Run: headless pygame with SDL's dummy video driver; simulated clock (each Clock.tick advances the game by its frame time, no real sleeping); random seed 0; keys injected as events and as key.get_pressed() state; no mouse input.
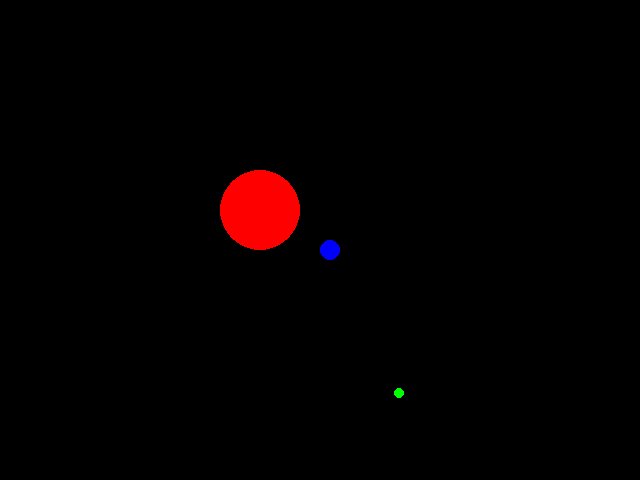
Frame 1 of 4 · flips 1–60 · no input
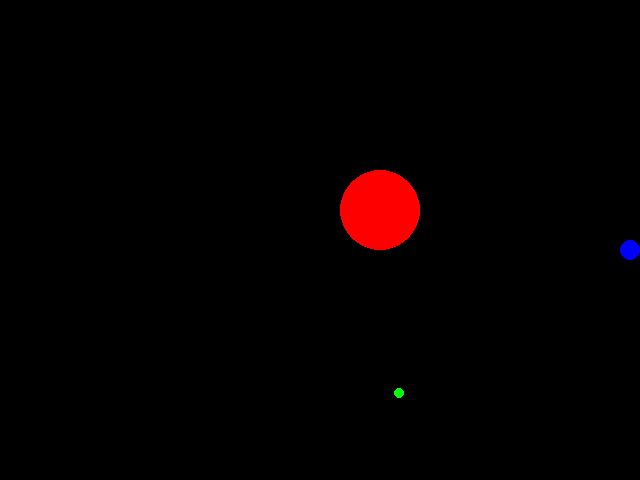
Frame 2 of 4 · flips 61–180 · tapped SPACE, RETURN · held RIGHT (→), D
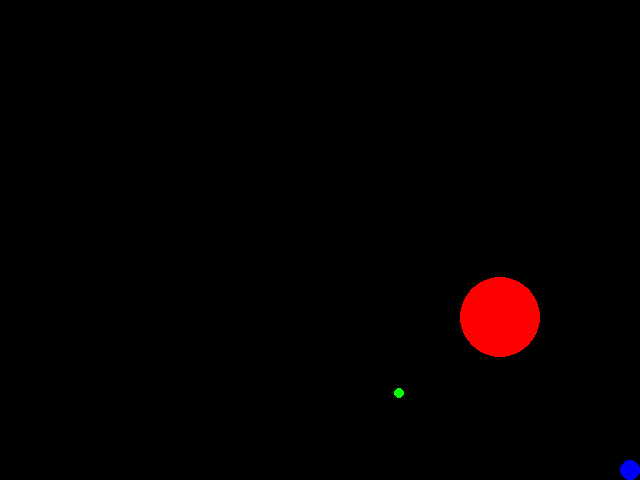
Frame 3 of 4 · flips 181–300 · held DOWN (↓), S
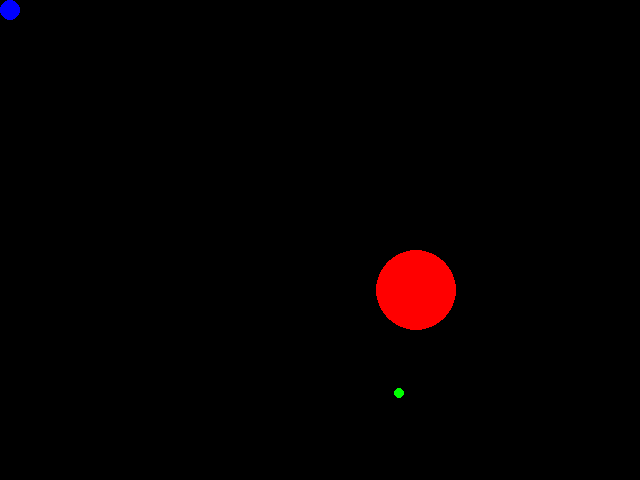
Frame 4 of 4 · flips 301–420 · held LEFT (←), A, UP (↑), W

The pygame program that drew these frames:

import pygame
import sys
import random
import math

WIDTH, HEIGHT = 640, 480
FPS = 60

BLACK = (0, 0, 0)
WHITE = (255, 255, 255)
BLUE = (0, 0, 255)
GREEN = (0, 255, 0)
RED = (255, 0, 0)


class PuckWorld:
    def __init__(self):
        pygame.init()
        self.screen = pygame.display.set_mode((WIDTH, HEIGHT))
        pygame.display.set_caption("PuckWorld")

        self.clock = pygame.time.Clock()
        self.game_over = False

        self.agent = Agent()
        self.green_dot = GreenDot()
        self.red_puck = RedPuck()

        self.all_sprites = pygame.sprite.Group(
            self.agent, self.green_dot, self.red_puck
        )

    def handle_events(self):
        for event in pygame.event.get():
            if event.type == pygame.QUIT:
                pygame.quit()
                sys.exit()

        keys = pygame.key.get_pressed()
        self.agent.apply_thrusters(keys)

    def update_game(self):
        self.agent.update()
        self.green_dot.update()
        self.red_puck.update(self.agent)

        if self.agent.rect.colliderect(self.green_dot.rect):
            self.green_dot.randomize_position()

        if self.agent.rect.colliderect(self.red_puck.rect):
            self.game_over = True

    def render_game(self):
        self.screen.fill(BLACK)
        self.all_sprites.draw(self.screen)
        pygame.display.flip()
        self.clock.tick(FPS)

    def run(self):
        while not self.game_over:
            self.handle_events()
            self.update_game()
            self.render_game()


class Agent(pygame.sprite.Sprite):
    def __init__(self):
        super().__init__()
        self.image = pygame.Surface((20, 20), pygame.SRCALPHA)
        pygame.draw.circle(self.image, BLUE, (10, 10), 10)
        self.rect = self.image.get_rect()
        self.rect.topleft = (WIDTH // 2, HEIGHT // 2)
        self.velocity = [0, 0]
        self.thruster_force = 1
        self.velocity_decay = 0.98

    def apply_thrusters(self, keys):
        if keys[pygame.K_UP]:
            self.velocity[1] -= self.thruster_force
        if keys[pygame.K_DOWN]:
            self.velocity[1] += self.thruster_force
        if keys[pygame.K_LEFT]:
            self.velocity[0] -= self.thruster_force
        if keys[pygame.K_RIGHT]:
            self.velocity[0] += self.thruster_force

    def update(self):
        self.rect.x += self.velocity[0]
        self.rect.y += self.velocity[1]

        self.rect.x = max(0, min(self.rect.x, WIDTH - self.rect.width))
        self.rect.y = max(0, min(self.rect.y, HEIGHT - self.rect.height))

        self.velocity[0] *= self.velocity_decay
        self.velocity[1] *= self.velocity_decay


class GreenDot(pygame.sprite.Sprite):
    def __init__(self):
        super().__init__()
        self.image = pygame.Surface((10, 10), pygame.SRCALPHA)
        pygame.draw.circle(self.image, GREEN, (5, 5), 5)
        self.rect = self.image.get_rect()
        self.randomize_position()

    def randomize_position(self):
        self.rect.topleft = (
            random.randint(0, WIDTH - self.rect.width),
            random.randint(0, HEIGHT - self.rect.height),
        )

    def update(self):
        pass


class RedPuck(pygame.sprite.Sprite):
    def __init__(self):
        super().__init__()
        # Increase the radius value to make the red puck bigger
        radius = 40
        self.image = pygame.Surface((2 * radius, 2 * radius), pygame.SRCALPHA)
        pygame.draw.circle(self.image, RED, (radius, radius), radius)
        self.rect = self.image.get_rect()
        self.rect.topleft = (WIDTH // 4, HEIGHT // 4)
        self.speed = 1

    def update(self, target):
        angle = math.atan2(
            target.rect.centery - self.rect.centery,
            target.rect.centerx - self.rect.centerx,
        )
        self.rect.x += self.speed * math.cos(angle)
        self.rect.y += self.speed * math.sin(angle)

        self.rect.x = max(0, min(self.rect.x, WIDTH - self.rect.width))
        self.rect.y = max(0, min(self.rect.y, HEIGHT - self.rect.height))


if __name__ == "__main__":
    game = PuckWorld()
    game.run()
